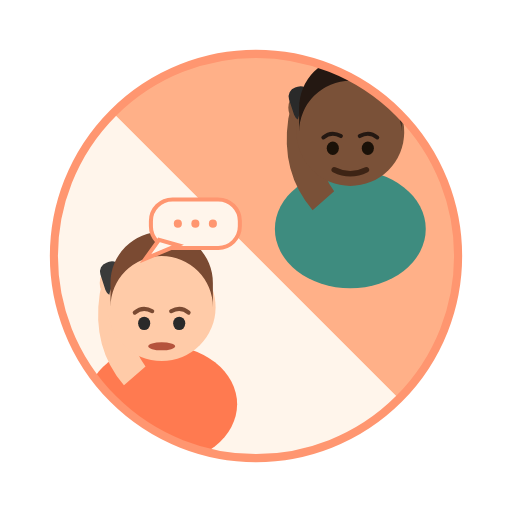
t = 0.00 s
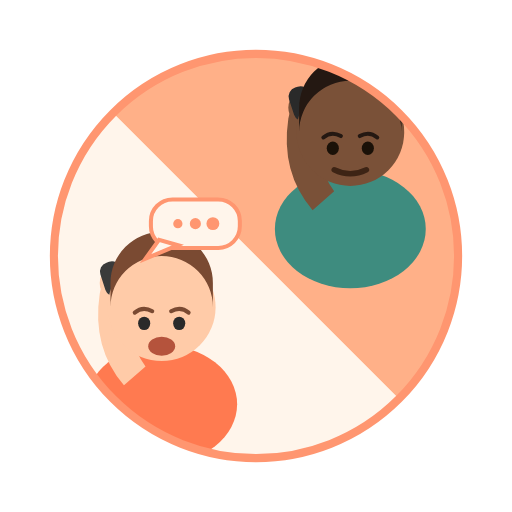
t = 0.80 s
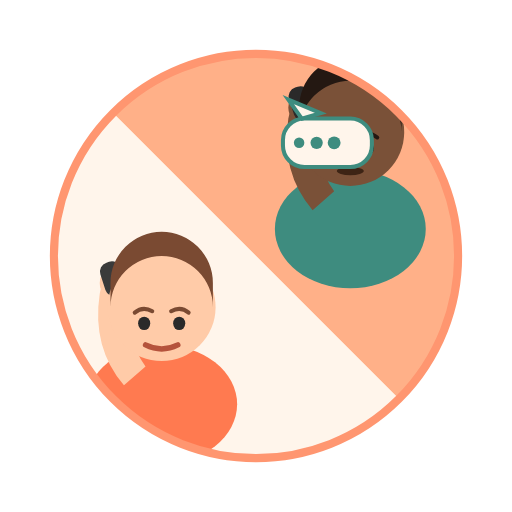
t = 1.60 s
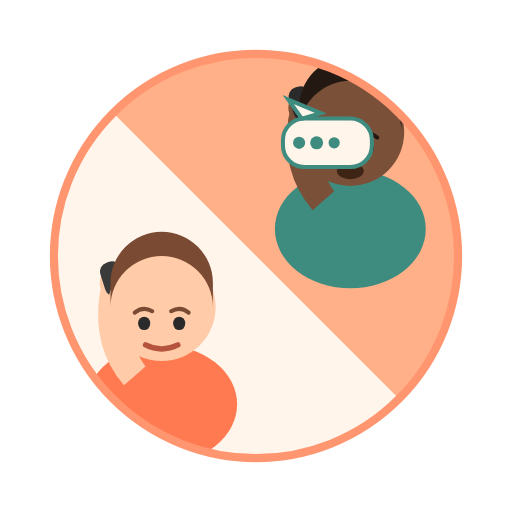
t = 2.36 s
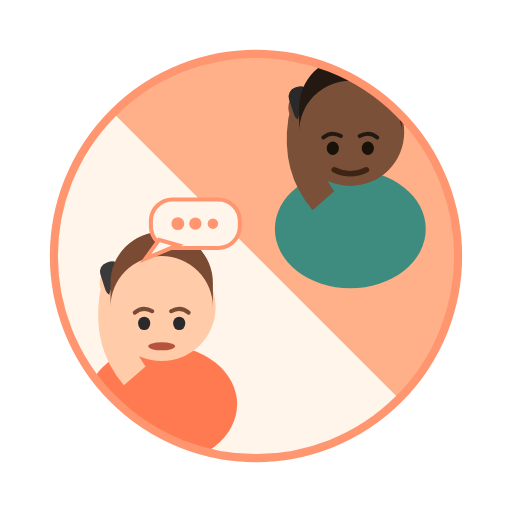
t = 3.20 s
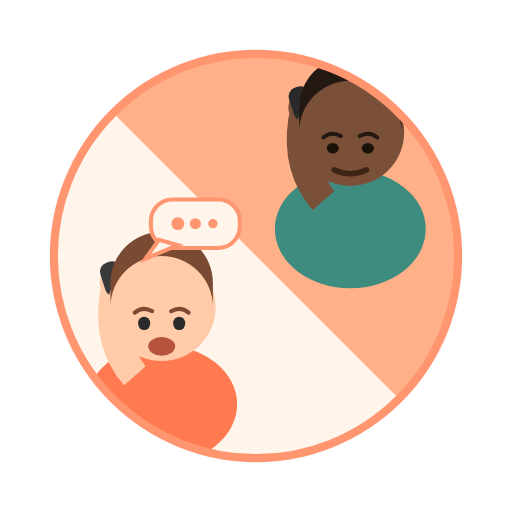
t = 4.00 s

The animated SVG that drew these frames (rendered in a browser with its animation timeline set to each time). Animation: 18 SMIL elements (animate=18); one cycle of 4.80 s, repeats indefinitely.

<svg width="380" height="380" viewBox="0 0 380 380" xmlns="http://www.w3.org/2000/svg" role="img">
<title>Kall Konnect splash animation</title>
<desc>The split-circle icon with two figures on a call, smiling at rest, instantly switching to an open talking mouth during their own turn, alternating chat bubbles with pulsing dots, and eyes that blink continuously.</desc>
<defs>
<clipPath id="ccl"><circle cx="190" cy="190" r="150"/></clipPath>
</defs>
<circle cx="190" cy="190" r="150" fill="#fff5eb"/>
<g clip-path="url(#ccl)">
<polygon points="40,40 340,40 340,340" fill="#FFB088"/>
<polygon points="40,40 40,340 340,340" fill="#fff5eb"/>
<g>
<ellipse cx="120" cy="300" rx="56" ry="44" fill="#FF7A50"/>
<path d="M 92 286 Q 68 258 74 218 Q 76 206 88 204 Q 100 206 98 218 Q 92 250 108 272 Z" fill="#FFCBA8"/>
<circle cx="88" cy="210" r="14" fill="#FFCBA8"/>
<rect x="76" y="194" width="16" height="26" rx="7" fill="#3A3A3A" transform="rotate(-18 84 207)"/>
<circle cx="120" cy="228" r="40" fill="#FFCBA8"/>
<path d="M 82 228 A 38 38 0 0 1 158 228 L 158 210 A 38 38 0 0 0 82 210 Z" fill="#7A4A32"/>
<path d="M 100 232 Q 106 227 113 231" stroke="#7A4A32" stroke-width="3" fill="none" stroke-linecap="round"/>
<path d="M 127 231 Q 134 227 140 232" stroke="#7A4A32" stroke-width="3" fill="none" stroke-linecap="round"/>
<ellipse cx="107" cy="240" rx="4.5" ry="5" fill="#2A2A2A">
<animate attributeName="ry" values="5;5;0.6;5;5" keyTimes="0;0.92;0.96;0.98;1" dur="4s" repeatCount="indefinite"/>
</ellipse>
<ellipse cx="133" cy="240" rx="4.5" ry="5" fill="#2A2A2A">
<animate attributeName="ry" values="5;5;0.6;5;5" keyTimes="0;0.92;0.96;0.98;1" dur="4s" repeatCount="indefinite"/>
</ellipse>
<path d="M 108 256 Q 120 262 132 256" stroke="#B5533C" stroke-width="4" fill="none" stroke-linecap="round" opacity="1">
<animate attributeName="opacity" values="0;0;1;1" keyTimes="0;0.45;0.45;1" dur="3.2s" repeatCount="indefinite"/>
</path>
<ellipse cx="120" cy="257" rx="10" ry="3" fill="#B5533C" opacity="0">
<animate attributeName="opacity" values="1;1;0;0" keyTimes="0;0.45;0.45;1" dur="3.2s" repeatCount="indefinite"/>
<animate attributeName="ry" values="3;7;3;7;3;7;3;7;3;3;3" keyTimes="0;0.05;0.10;0.15;0.20;0.25;0.30;0.35;0.40;0.45;1" dur="3.2s" repeatCount="indefinite"/>
</ellipse>
</g>
<g>
<ellipse cx="260" cy="170" rx="56" ry="44" fill="#3E8C7F"/>
<path d="M 232 156 Q 208 128 214 88 Q 216 76 228 74 Q 240 76 238 88 Q 232 120 248 142 Z" fill="#7A5138"/>
<circle cx="228" cy="80" r="14" fill="#7A5138"/>
<rect x="216" y="64" width="16" height="26" rx="7" fill="#2A2A2A" transform="rotate(-18 224 77)"/>
<circle cx="260" cy="98" r="40" fill="#7A5138"/>
<path d="M 222 98 A 38 38 0 0 1 298 98 L 298 80 A 38 38 0 0 0 222 80 Z" fill="#241812"/>
<path d="M 240 102 Q 246 97 253 101" stroke="#241812" stroke-width="3" fill="none" stroke-linecap="round"/>
<path d="M 267 101 Q 274 97 280 102" stroke="#241812" stroke-width="3" fill="none" stroke-linecap="round"/>
<ellipse cx="247" cy="110" rx="4.5" ry="5" fill="#1A1108">
<animate attributeName="ry" values="5;5;0.6;5;5" keyTimes="0;0.92;0.96;0.98;1" dur="4.3s" repeatCount="indefinite"/>
</ellipse>
<ellipse cx="273" cy="110" rx="4.5" ry="5" fill="#1A1108">
<animate attributeName="ry" values="5;5;0.6;5;5" keyTimes="0;0.92;0.96;0.98;1" dur="4.3s" repeatCount="indefinite"/>
</ellipse>
<path d="M 248 126 Q 260 132 272 126" stroke="#3D2415" stroke-width="4" fill="none" stroke-linecap="round" opacity="1">
<animate attributeName="opacity" values="0;0;1;1" keyTimes="0;0.45;0.45;1" dur="3.2s" begin="1.6s" repeatCount="indefinite"/>
</path>
<ellipse cx="260" cy="127" rx="10" ry="3" fill="#3D2415" opacity="0">
<animate attributeName="opacity" values="1;1;0;0" keyTimes="0;0.45;0.45;1" dur="3.2s" begin="1.6s" repeatCount="indefinite"/>
<animate attributeName="ry" values="3;7;3;7;3;7;3;7;3;3;3" keyTimes="0;0.05;0.10;0.15;0.20;0.25;0.30;0.35;0.40;0.45;1" dur="3.2s" begin="1.6s" repeatCount="indefinite"/>
</ellipse>
</g>
<g opacity="1">
<animate attributeName="opacity" values="1;1;0;0" keyTimes="0;0.45;0.5;1" dur="3.2s" repeatCount="indefinite"/>
<rect x="112" y="148" width="66" height="36" rx="16" fill="#fff5eb" stroke="#FF9670" stroke-width="3"/>
<path d="M 118 178 L 108 192 L 132 182 Z" fill="#fff5eb" stroke="#FF9670" stroke-width="3"/>
<circle cx="132" cy="166" r="3" fill="#FF9670">
<animate attributeName="r" values="3;5;3" dur="0.9s" begin="0s" repeatCount="indefinite"/>
</circle>
<circle cx="145" cy="166" r="3" fill="#FF9670">
<animate attributeName="r" values="3;5;3" dur="0.9s" begin="0.15s" repeatCount="indefinite"/>
</circle>
<circle cx="158" cy="166" r="3" fill="#FF9670">
<animate attributeName="r" values="3;5;3" dur="0.9s" begin="0.3s" repeatCount="indefinite"/>
</circle>
</g>
<g opacity="0">
<animate attributeName="opacity" values="1;1;0;0" keyTimes="0;0.45;0.5;1" dur="3.2s" begin="1.6s" repeatCount="indefinite"/>
<rect x="210" y="88" width="66" height="36" rx="16" fill="#fff5eb" stroke="#3E8C7F" stroke-width="3"/>
<path d="M 224 88 L 214 74 L 238 84 Z" fill="#fff5eb" stroke="#3E8C7F" stroke-width="3"/>
<circle cx="222" cy="106" r="3" fill="#3E8C7F">
<animate attributeName="r" values="3;5;3" dur="0.9s" begin="0s" repeatCount="indefinite"/>
</circle>
<circle cx="235" cy="106" r="3" fill="#3E8C7F">
<animate attributeName="r" values="3;5;3" dur="0.9s" begin="0.15s" repeatCount="indefinite"/>
</circle>
<circle cx="248" cy="106" r="3" fill="#3E8C7F">
<animate attributeName="r" values="3;5;3" dur="0.9s" begin="0.3s" repeatCount="indefinite"/>
</circle>
</g>
</g>
<circle cx="190" cy="190" r="150" fill="none" stroke="#FF9670" stroke-width="6"/>
</svg>
